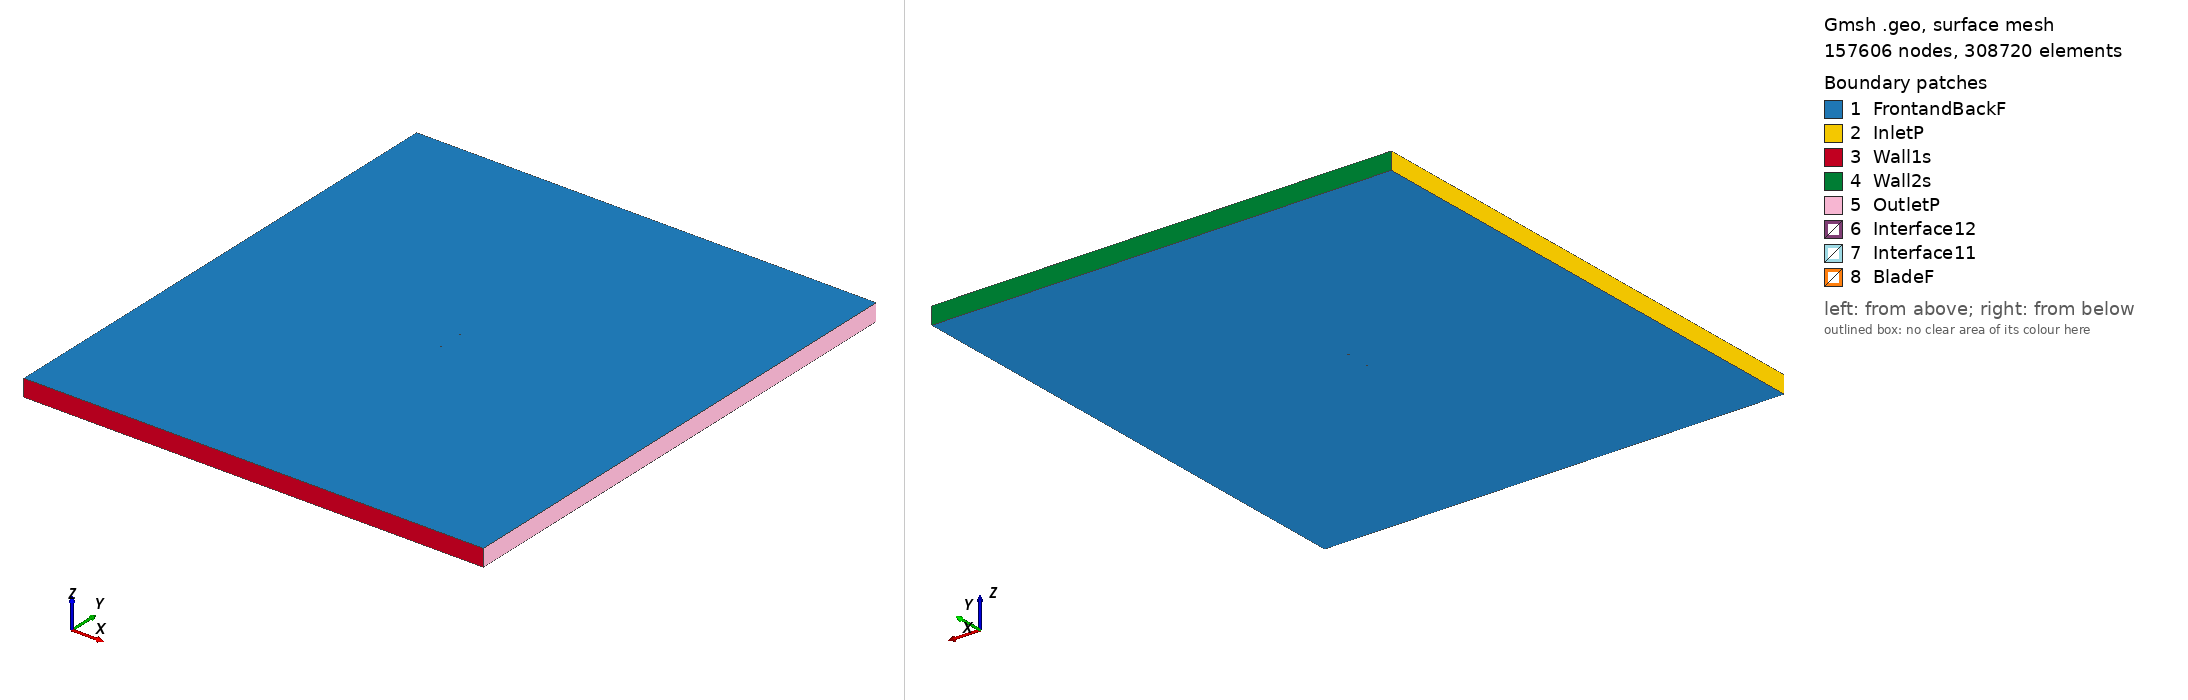

Gmsh geometry script, surface-meshed: 157606 nodes, 308720 surface elements. Boundary patches (legend numbers): 1 FrontandBackF, 2 InletP, 3 Wall1s, 4 Wall2s, 5 OutletP, 6 Interface12, 7 Interface11, 8 BladeF. Left view from above one corner, right view from below the opposite corner. Legend entries are the model's physical surfaces. The drawing asked Gmsh for element sizes between 1% and 20% of the model's largest extent; the script's own settings can give other sizes.

=== naca644421_tsr_3.5135_aoa_-4.5518.geo (drawn) ===
SetFactory("OpenCASCADE");

Point(1) = {0.074625, 0.738786, 0, 1.0};
Point(2) = {0.066738, 0.740007, 0, 1.0};
Point(3) = {0.058763, 0.741399, 0, 1.0};
Point(4) = {0.050764, 0.742853, 0, 1.0};
Point(5) = {0.042743, 0.744316, 0, 1.0};
Point(6) = {0.034706, 0.745716, 0, 1.0};
Point(7) = {0.026654, 0.747003, 0, 1.0};
Point(8) = {0.018595, 0.748121, 0, 1.0};
Point(9) = {0.010534, 0.749028, 0, 1.0};
Point(10) = {0.002476, 0.749674, 0, 1.0};
Point(11) = {-0.005571, 0.750000, 0, 1.0};
Point(12) = {-0.013596, 0.749919, 0, 1.0};
Point(13) = {-0.021573, 0.749231, 0, 1.0};
Point(14) = {-0.029513, 0.748076, 0, 1.0};
Point(15) = {-0.037409, 0.746469, 0, 1.0};
Point(16) = {-0.045255, 0.744398, 0, 1.0};
Point(17) = {-0.053042, 0.741821, 0, 1.0};
Point(18) = {-0.060743, 0.738585, 0, 1.0};
Point(19) = {-0.064547, 0.736632, 0, 1.0};
Point(20) = {-0.068297, 0.734334, 0, 1.0};
Point(21) = {-0.071945, 0.731434, 0, 1.0};
Point(22) = {-0.073681, 0.729510, 0, 1.0};
Point(23) = {-0.074326, 0.728499, 0, 1.0};
Point(24) = {-0.074622, 0.727877, 0, 1.0};
Point(25) = {-0.074763, 0.725137, 0, 1.0};
Point(26) = {-0.073356, 0.722836, 0, 1.0};
Point(27) = {-0.072875, 0.722403, 0, 1.0};
Point(28) = {-0.071964, 0.721750, 0, 1.0};
Point(29) = {-0.069806, 0.720637, 0, 1.0};
Point(30) = {-0.065649, 0.719182, 0, 1.0};
Point(31) = {-0.061584, 0.718191, 0, 1.0};
Point(32) = {-0.057565, 0.717449, 0, 1.0};
Point(33) = {-0.049606, 0.716448, 0, 1.0};
Point(34) = {-0.041716, 0.715898, 0, 1.0};
Point(35) = {-0.033873, 0.715704, 0, 1.0};
Point(36) = {-0.026068, 0.715834, 0, 1.0};
Point(37) = {-0.018298, 0.716297, 0, 1.0};
Point(38) = {-0.010557, 0.717121, 0, 1.0};
Point(39) = {-0.002856, 0.718444, 0, 1.0};
Point(40) = {0.004833, 0.720073, 0, 1.0};
Point(41) = {0.012518, 0.721922, 0, 1.0};
Point(42) = {0.020207, 0.723931, 0, 1.0};
Point(43) = {0.027908, 0.726044, 0, 1.0};
Point(44) = {0.035624, 0.728218, 0, 1.0};
Point(45) = {0.043364, 0.730387, 0, 1.0};
Point(46) = {0.051131, 0.732480, 0, 1.0};
Point(47) = {0.058933, 0.734412, 0, 1.0};
Point(48) = {0.066775, 0.736075, 0, 1.0};
Point(49) = {0.074666, 0.737326, 0, 1.0};
Point(50) = {0.074740, 0.737334, 0, 1.0};
Point(51) = {-0.074625, -0.738786, 0, 1.0};
Point(52) = {-0.066738, -0.740007, 0, 1.0};
Point(53) = {-0.058763, -0.741399, 0, 1.0};
Point(54) = {-0.050764, -0.742853, 0, 1.0};
Point(55) = {-0.042743, -0.744316, 0, 1.0};
Point(56) = {-0.034706, -0.745716, 0, 1.0};
Point(57) = {-0.026654, -0.747003, 0, 1.0};
Point(58) = {-0.018595, -0.748121, 0, 1.0};
Point(59) = {-0.010534, -0.749028, 0, 1.0};
Point(60) = {-0.002476, -0.749674, 0, 1.0};
Point(61) = {0.005571, -0.750000, 0, 1.0};
Point(62) = {0.013596, -0.749919, 0, 1.0};
Point(63) = {0.021573, -0.749231, 0, 1.0};
Point(64) = {0.029513, -0.748076, 0, 1.0};
Point(65) = {0.037409, -0.746469, 0, 1.0};
Point(66) = {0.045255, -0.744398, 0, 1.0};
Point(67) = {0.053042, -0.741821, 0, 1.0};
Point(68) = {0.060743, -0.738585, 0, 1.0};
Point(69) = {0.064547, -0.736632, 0, 1.0};
Point(70) = {0.068297, -0.734334, 0, 1.0};
Point(71) = {0.071945, -0.731434, 0, 1.0};
Point(72) = {0.073681, -0.729510, 0, 1.0};
Point(73) = {0.074326, -0.728499, 0, 1.0};
Point(74) = {0.074622, -0.727877, 0, 1.0};
Point(75) = {0.074763, -0.725137, 0, 1.0};
Point(76) = {0.073356, -0.722836, 0, 1.0};
Point(77) = {0.072875, -0.722403, 0, 1.0};
Point(78) = {0.071964, -0.721750, 0, 1.0};
Point(79) = {0.069806, -0.720637, 0, 1.0};
Point(80) = {0.065649, -0.719182, 0, 1.0};
Point(81) = {0.061584, -0.718191, 0, 1.0};
Point(82) = {0.057565, -0.717449, 0, 1.0};
Point(83) = {0.049606, -0.716448, 0, 1.0};
Point(84) = {0.041716, -0.715898, 0, 1.0};
Point(85) = {0.033873, -0.715704, 0, 1.0};
Point(86) = {0.026068, -0.715834, 0, 1.0};
Point(87) = {0.018298, -0.716297, 0, 1.0};
Point(88) = {0.010557, -0.717121, 0, 1.0};
Point(89) = {0.002856, -0.718444, 0, 1.0};
Point(90) = {-0.004833, -0.720073, 0, 1.0};
Point(91) = {-0.012518, -0.721922, 0, 1.0};
Point(92) = {-0.020207, -0.723931, 0, 1.0};
Point(93) = {-0.027908, -0.726044, 0, 1.0};
Point(94) = {-0.035624, -0.728218, 0, 1.0};
Point(95) = {-0.043364, -0.730387, 0, 1.0};
Point(96) = {-0.051131, -0.732480, 0, 1.0};
Point(97) = {-0.058933, -0.734412, 0, 1.0};
Point(98) = {-0.066775, -0.736075, 0, 1.0};
Point(99) = {-0.074666, -0.737326, 0, 1.0};
Point(100) = {-0.074740, -0.737334, 0, 1.0};

// Lines: first blade (splines 1-4)
Spline(1) = {1:15};
Spline(2) = {15:35};
Spline(3) = {35:50};
Spline(4) = {50,1};

// Lines: second blade (splines 5-8)
Spline(5) = {51:65};
Spline(6) = {65:85};
Spline(7) = {85:100};
Spline(8) = {100,51};

// Outer domain (points 20001-4 and lines)
Point(101) = {-13.50000000, -15.00000000, 0, 1.0};
Point(102) = {-13.50000000, 15.00000000, 0, 1.0};
Point(103) = {13.50000000, 15.00000000, 0, 1.0};
Point(104) = {13.50000000, -15.00000000, 0, 1.0};
Line(11) = {101, 102};
Line(12) = {102, 103};
Line(13) = {103, 104};
Line(14) = {101, 104};

// Interface (between moving and stationary domain) (circles)
Circle(9) = {0, 0, 0, 0.80000000, 0, 2*Pi};
Circle(10) = {0, 0, 0, 0.80000000, 0, 2*Pi};

// Loops collect Lines/Splines/etc (blade1, blade2, domain, first circle)
Line Loop(1) = {1:4};
Line Loop(2) = {5:8};
Line Loop(3) = {11,12,13,-14};
Line Loop(4) = {9};

// BooleanDifference cuts out the circle/interface from the domain
Plane Surface(1) = {3};
Plane Surface(2) = {4};
BooleanDifference{ Surface{1}; Delete;}{ Surface{2}; Delete;}

// This one cuts out the blades from the inner circle/interface
Line Loop(6) = {10};
Plane Surface(5) = {6};
Plane Surface(6) = {1};
Plane Surface(7) = {2};
BooleanDifference{ Surface{5}; Delete;}{ Surface{6,7}; Delete;}

// extrude to 3rd dimension
Extrude {0, 0, 1} {Surface{1}; Surface{5}; Layers{1}; Recombine;}

// Physical Surfaces are the named boundaries (patches)
Physical Surface("Interface11") = {12};
Physical Surface("Interface12") = {10};

// sides of domain
Physical Surface("InletP") = {6};
Physical Surface("OutletP") = {9};

// top and bottom of domain
Physical Surface("Wall1s") = {7};
Physical Surface("Wall2s") = {8};

// Check FrontandBackF by ensuring there is nothing in the 3rd dimension
Physical Surface("FrontandBackF") = {1,11,5,21};
Physical Surface("BladeF") = {13:20};
Physical Volume("Turbine") = {2};
Physical Volume("Farfield") = {1};

// settings for airfoil boundary layer
Field[1] = BoundaryLayer;
Field[1].EdgesList = {1:8};
Field[1].hwall_n = 1e-3;
Field[1].thickness = 1.5e-2;
Field[1].ratio = 1.05;
Field[1].Quads = 1;
BoundaryLayer Field = 1;

// control points for mesh (blade and interface)
// floor((arc length / 1.5mm)/ 6) -> Transfinite Line
Transfinite Line {1,2,3,5,6,7} = 34 Using Progression 1;
Transfinite Line {4,8} = 2 Using Progression 1;
Transfinite Line {9, 15} = 800 Using Progression 1;

// For more information on gmsh syntax, visit http://gmsh.info/doc/texinfo/gmsh.html
